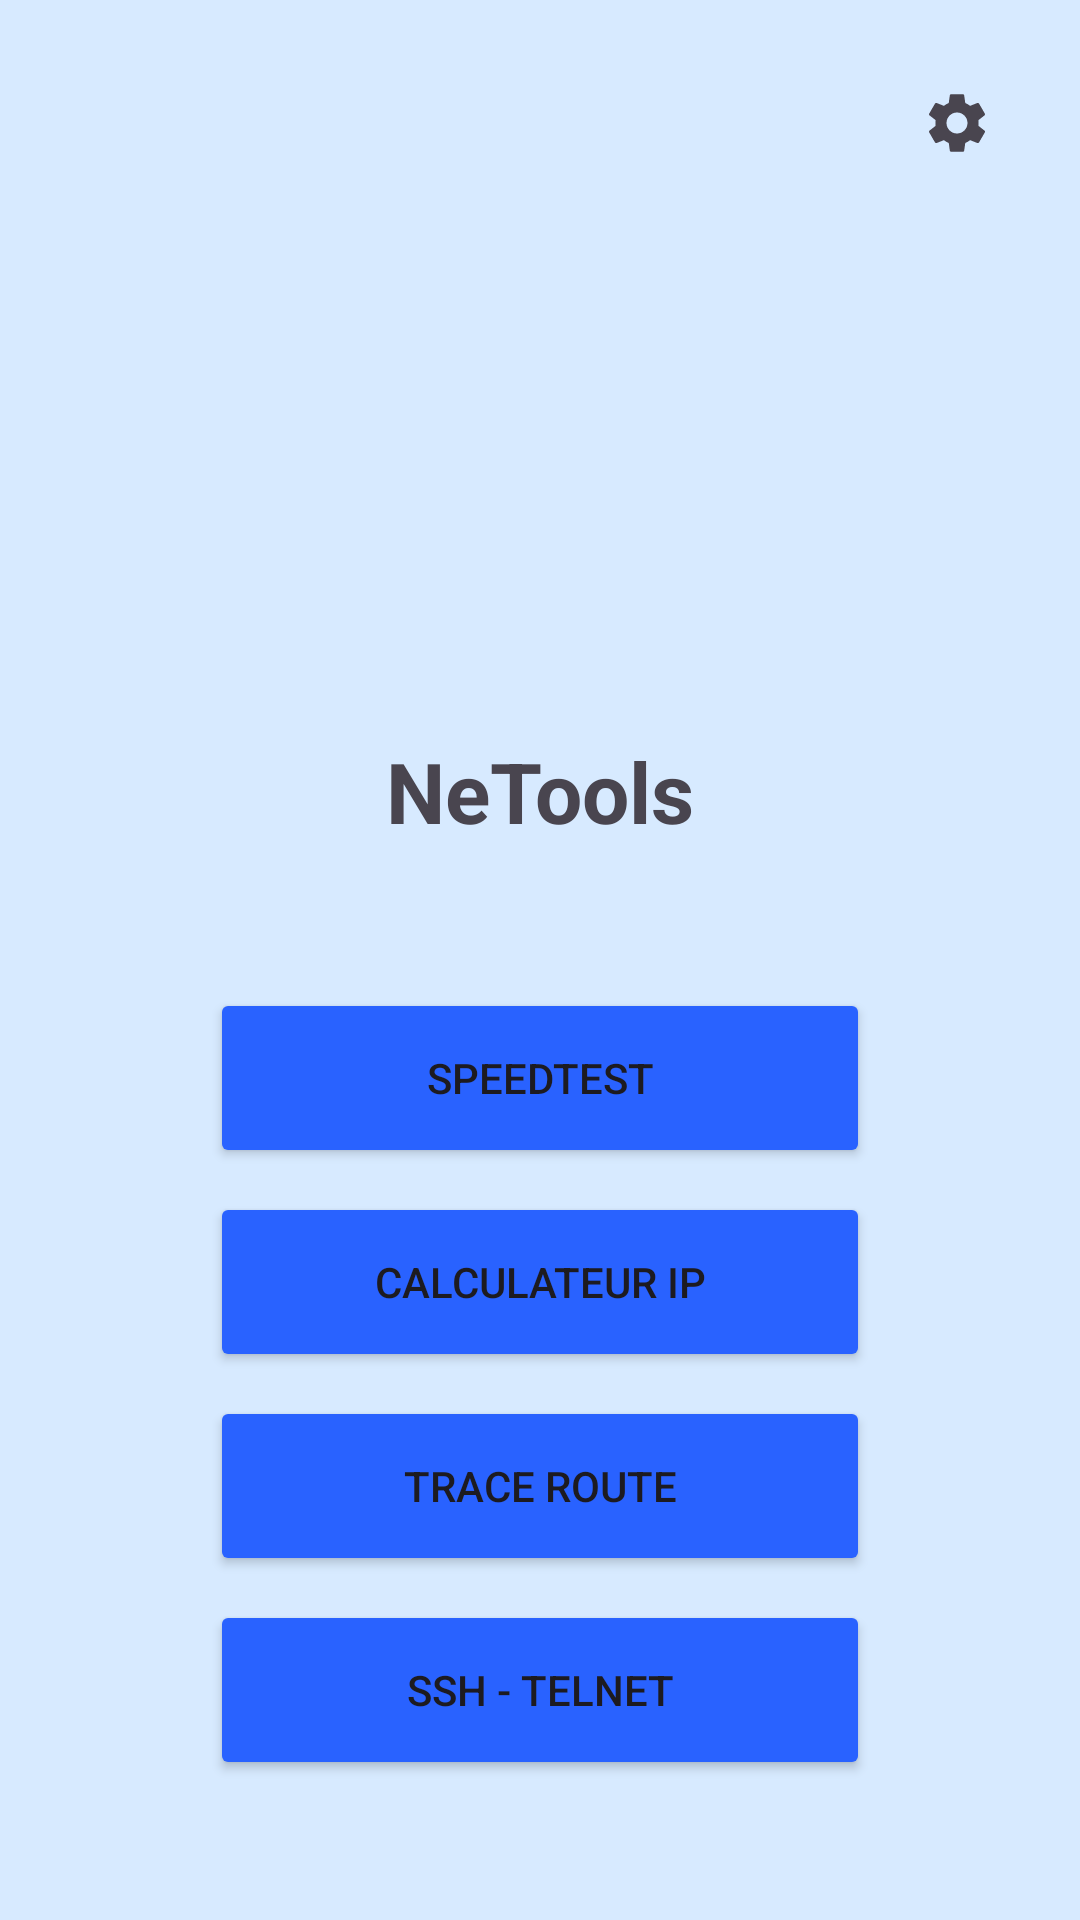

This screen was rendered from an Android layout file. Write that file and the resources it references.
<!-- AndroidManifest.xml: application theme Theme.NeTools -->
<!-- res/layout/activity_main.xml -->
<?xml version="1.0" encoding="utf-8"?>
<androidx.constraintlayout.widget.ConstraintLayout xmlns:android="http://schemas.android.com/apk/res/android"
    xmlns:app="http://schemas.android.com/apk/res-auto"
    xmlns:tools="http://schemas.android.com/tools"
    android:id="@+id/main"
    android:layout_width="match_parent"
    android:layout_height="match_parent"
    android:background="#0000BCD4"
    android:backgroundTint="#2E29ADFF"
    android:backgroundTintMode="add"
    tools:context=".MainActivity">

    <ImageButton
        android:id="@+id/btnSettings"
        android:layout_width="50dp"
        android:layout_height="50dp"
        android:layout_marginTop="16dp"
        android:layout_marginEnd="16dp"
        android:background="?attr/selectableItemBackgroundBorderless"
        android:contentDescription="@string/settings"
        android:src="@drawable/ic_settings"
        app:layout_constraintEnd_toEndOf="parent"
        app:layout_constraintTop_toTopOf="parent" />

    <ImageView
        android:id="@+id/imgLogo"
        android:layout_width="172dp"
        android:layout_height="160dp"
        android:layout_marginTop="85dp"
        android:src="@drawable/toolbox"
        app:layout_constraintEnd_toEndOf="parent"
        app:layout_constraintStart_toStartOf="parent"
        app:layout_constraintTop_toTopOf="parent" />

    <TextView
        android:id="@+id/textView"
        android:layout_width="wrap_content"
        android:layout_height="wrap_content"
        android:text="@string/app_name"
        android:textSize="28sp"
        android:textStyle="bold"
        app:layout_constraintEnd_toEndOf="parent"
        app:layout_constraintStart_toStartOf="parent"
        app:layout_constraintTop_toBottomOf="@+id/imgLogo" />

    <LinearLayout
        android:id="@+id/linearLayout"
        android:layout_width="wrap_content"
        android:layout_height="wrap_content"
        android:orientation="vertical"
        android:gravity="center"
        app:layout_constraintBottom_toBottomOf="parent"
        app:layout_constraintEnd_toEndOf="parent"
        app:layout_constraintStart_toStartOf="parent"
        app:layout_constraintTop_toBottomOf="@+id/textView">

        <Button
            android:id="@+id/button"
            android:layout_width="220dp"
            android:layout_height="60dp"
            android:layout_marginBottom="8dp"
            android:backgroundTint="#2962FF"
            android:text="@string/speed_test" />

        <Button
            android:id="@+id/button3"
            android:layout_width="220dp"
            android:layout_height="60dp"
            android:layout_marginBottom="8dp"
            android:backgroundTint="#2962FF"
            android:text="@string/ip_calculator" />

        <Button
            android:id="@+id/btnTraceRoute"
            android:layout_width="220dp"
            android:layout_height="60dp"
            android:layout_marginBottom="8dp"
            android:backgroundTint="#2962FF"
            android:text="@string/trace_route" />

        <Button
            android:id="@+id/button4"
            android:layout_width="220dp"
            android:layout_height="60dp"
            android:backgroundTint="#2962FF"
            android:text="@string/ssh_telnet" />

    </LinearLayout>

</androidx.constraintlayout.widget.ConstraintLayout>
<!-- resources referenced by this layout -->
<resources>
  <!-- drawable ic_settings (drawable) -->
  <vector xmlns:android="http://schemas.android.com/apk/res/android"
      android:width="24dp"
      android:height="24dp"
      android:viewportWidth="24"
      android:viewportHeight="24"
      android:tint="?attr/colorControlNormal">
      <path
          android:fillColor="@android:color/white"
          android:pathData="M19.14,12.94c0.04,-0.3 0.06,-0.61 0.06,-0.94c0,-0.32 -0.02,-0.64 -0.07,-0.94l2.03,-1.58c0.18,-0.14 0.23,-0.41 0.12,-0.61l-1.92,-3.32c-0.12,-0.22 -0.37,-0.29 -0.59,-0.22l-2.39,0.96c-0.5,-0.38 -1.03,-0.7 -1.62,-0.94L14.4,2.81c-0.04,-0.24 -0.24,-0.41 -0.48,-0.41h-3.84c-0.24,0 -0.43,0.17 -0.47,0.41L9.25,5.35C8.66,5.59 8.13,5.91 7.63,6.29L5.24,5.33c-0.22,-0.08 -0.47,0 -0.59,0.22L2.74,8.87C2.62,9.08 2.66,9.34 2.86,9.48l2.03,1.58C4.84,11.36 4.81,11.69 4.81,12s0.02,0.64 0.07,0.94l-2.03,1.58c-0.18,0.14 -0.23,0.41 -0.12,0.61l1.92,3.32c0.12,0.22 0.37,0.29 0.59,0.22l2.39,-0.96c0.5,0.38 1.03,0.7 1.62,0.94l0.36,2.54c0.05,0.24 0.24,0.41 0.48,0.41h3.84c0.24,0 0.44,-0.17 0.47,-0.41l0.36,-2.54c0.59,-0.24 1.13,-0.56 1.62,-0.94l2.39,0.96c0.22,0.08 0.47,0 0.59,-0.22l1.92,-3.32c0.12,-0.22 0.07,-0.47 -0.12,-0.61L19.14,12.94zM12,15.5c-1.93,0 -3.5,-1.57 -3.5,-3.5s1.57,-3.5 3.5,-3.5s3.5,1.57 3.5,3.5S13.93,15.5 12,15.5z"/>
  </vector>
  <string name="app_name">NeTools</string>
  <string name="ip_calculator">Calculateur IP</string>
  <string name="settings">Paramètres</string>
  <string name="speed_test">SpeedTest</string>
  <string name="ssh_telnet">SSH - Telnet</string>
  <string name="trace_route">Trace Route</string>
  <style name="Theme.NeTools" parent="Base.Theme.NeTools" />
  <style name="Base.Theme.NeTools" parent="Theme.Material3.DayNight.NoActionBar">
          
          
      </style>
</resources>
